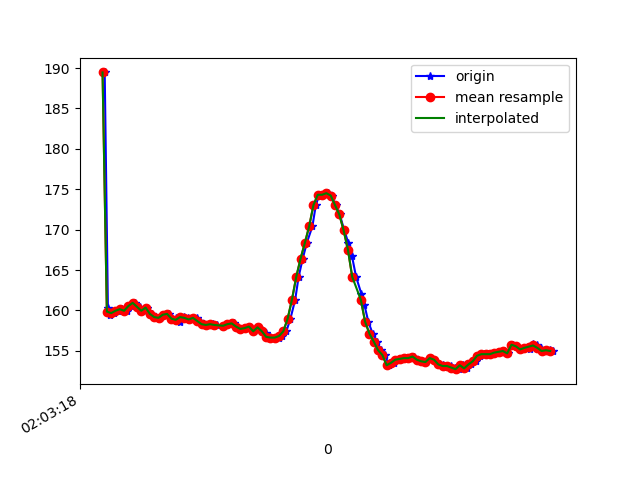

Values plotted in this chart, from the file beside it:
1617847398830, 543042450541455, 189.45312, -275.29297, -77.44141
1617847398845, 543042467480778, 160.3, -244.9, -63.77
1617847398854, 543042486526072, 159.5, -245.8, -62.79
1617847398875, 543042505571365, 159.7, -245.7, -62.89
1617847398892, 543042524708223, 160, -245.5, -62.4
1617847398911, 543042543814559, 160.2, -245.3, -62.89
1617847398934, 543042562859853, 160, -245.2, -62.01
1617847398954, 543042581966189, 160.5, -244.3, -62.4
1617847398971, 543042600950440, 160.9, -244.8, -63.09
1617847398995, 543042620239904, 160.4, -244.8, -63.87
1617847399015, 543042639346240, 160, -245, -61.72
1617847399028, 543042658513619, 160.4, -245, -62.5
1617847399050, 543042677589434, 159.6, -246.2, -62.3
1617847399066, 543042696817855, 159.2, -246, -62.79
1617847399089, 543042715924192, 159.1, -245.8, -62.5
1617847399112, 543042735213656, 159.5, -246.8, -62.79
1617847399130, 543042754655726, 159.6, -246.2, -63.09
1617847399145, 543042773670499, 159, -246.4, -62.5
1617847399162, 543042792868399, 159.1, -246.1, -62.89
1617847399179, 543042811913692, 158.6, -246.9, -62.89
1617847399199, 543042830928465, 159.2, -246.7, -63.18
1617847399217, 543042849943237, 159.1, -247.2, -62.79
1617847399238, 543042868988531, 158.9, -246.9, -62.89
1617847399258, 543042887911739, 159.1, -246.7, -62.7
1617847399275, 543042906957033, 158.7, -247.4, -63.38
1617847399293, 543042926063369, 158.3, -247.7, -63.18
1617847399312, 543042945047620, 158.2, -247.9, -63.09
1617847399335, 543042964153956, 158.3, -248.4, -64.06
1617847399352, 543042983199250, 158.2, -248.6, -63.77
1617847399380, 543043002183501, 158.1, -248.8, -64.26
1617847399401, 543043021350880, 158.3, -249.6, -64.55
1617847399416, 543043040487737, 158.3, -249.7, -63.57
1617847399429, 543043059624595, 158.4, -249.2, -63.48
1617847399446, 543043078669888, 158, -250.6, -64.84
1617847399464, 543043097684660, 157.7, -249.7, -63.57
1617847399483, 543043116760475, 157.8, -249.9, -64.45
1617847399507, 543043136080461, 158, -248.2, -62.7
1617847399522, 543043155492010, 157.4, -246.7, -61.82
1617847399541, 543043174262612, 157.9, -244.4, -59.77
1617847399560, 543043193368948, 157.6, -242.5, -58.01
1617847399579, 543043212444763, 157.2, -239.5, -54.1
1617847399598, 543043231459535, 156.7, -235.4, -49.22
1617847399617, 543043250626914, 156.6, -231.7, -41.21
1617847399639, 543043269580644, 156.6, -228.9, -32.62
1617847399656, 543043289053236, 156.8, -229, -21.39
1617847399674, 543043307671231, 157.4, -231.8, -9.57
1617847399693, 543043326716525, 159, -236, -0.7812
1617847399715, 543043345822861, 161.3, -237.6, 4.883
1617847399731, 543043364837633, 164.2, -237.2, 3.223
1617847399750, 543043383852406, 166.4, -235.7, 4.199
1617847399769, 543043402867178, 168.4, -235.7, 4.199
1617847399795, 543043421881950, 170.4, -236.3, 6.836
1617847399811, 543043441140893, 173, -237.4, 8.105
1617847399827, 543043460338793, 174.3, -237.5, 8.496
1617847399846, 543043479292523, 174.3, -235.7, 7.129
1617847399869, 543043498337816, 174.5, -235.3, 5.664
1617847399884, 543043517474674, 174.2, -234.8, 5.469
1617847399903, 543043536519968, 173, -234.7, 5.078
1617847399922, 543043555504219, 171.9, -233.9, 4.297
1617847399943, 543043574610555, 169.9, -233.7, 2.148
1617847399962, 543043593564284, 168.4, -232.4, -0.3906
... 50 more rows
